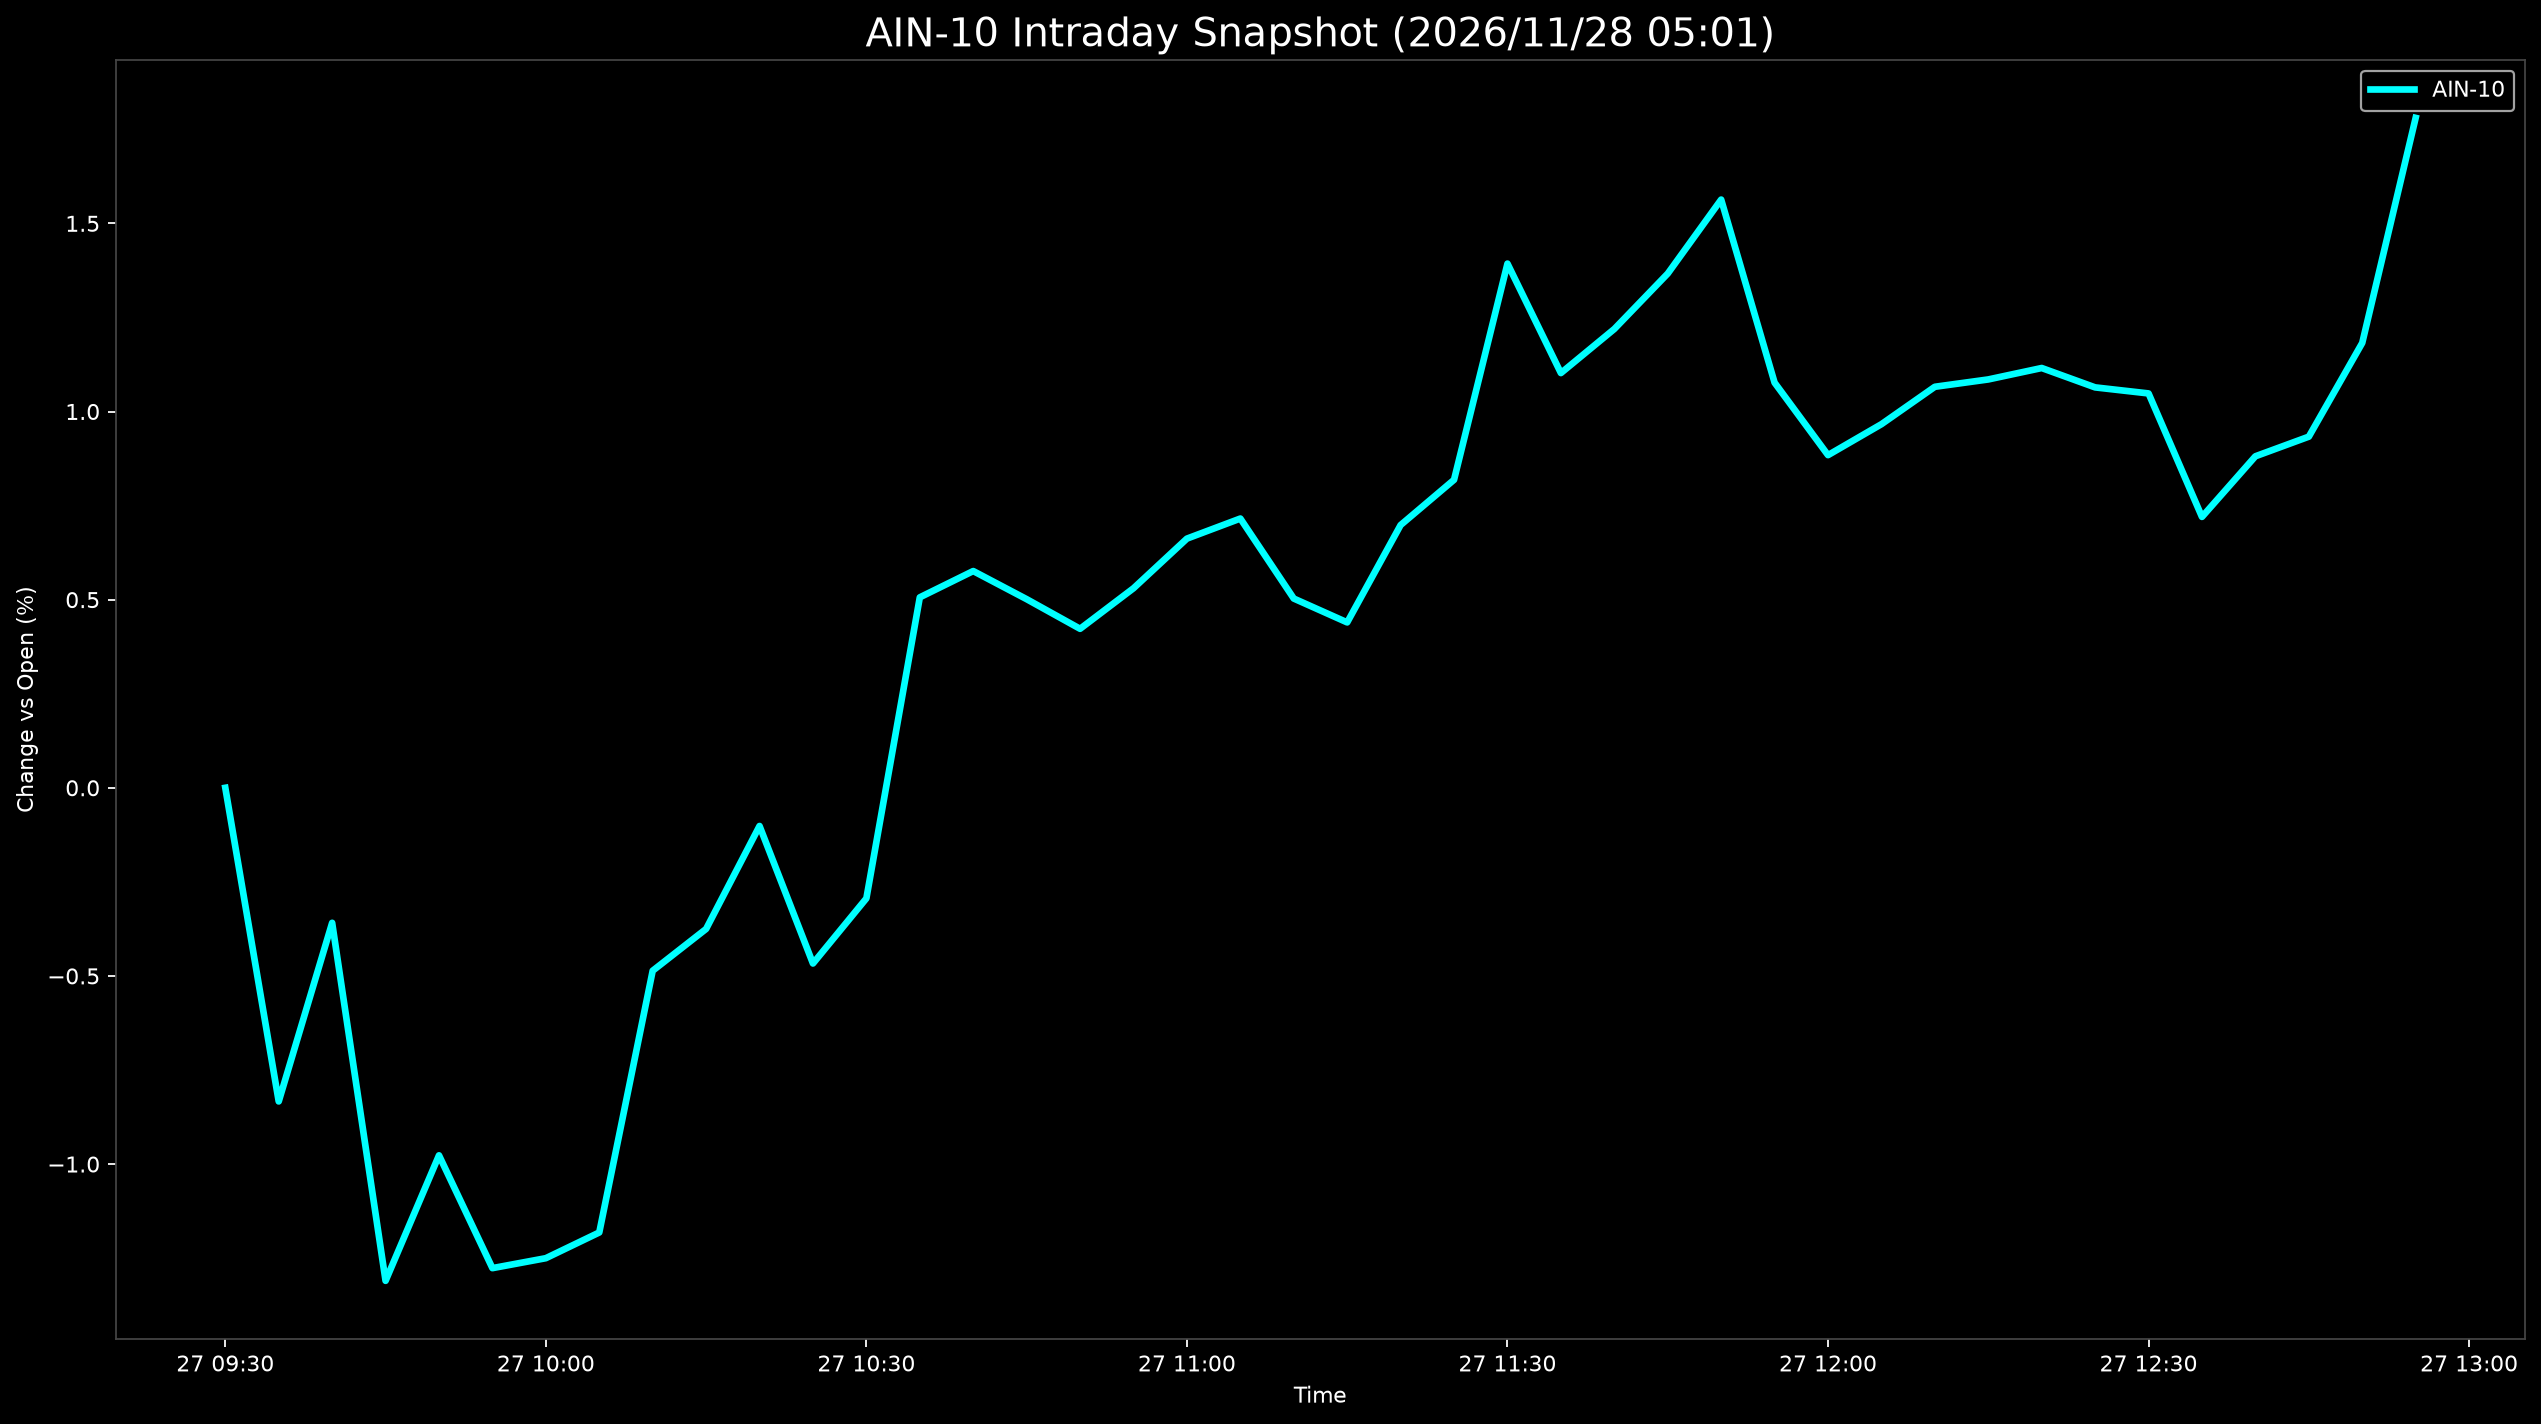

The data file committed next to this chart (first rows):
Datetime, AIN-10
2026-11-27 09:30:00, 0.0
2026-11-27 09:35:00, -0.8336
2026-11-27 09:40:00, -0.3588
2026-11-27 09:45:00, -1.31
2026-11-27 09:50:00, -0.9768
2026-11-27 09:55:00, -1.277
2026-11-27 10:00:00, -1.25
2026-11-27 10:05:00, -1.182
2026-11-27 10:10:00, -0.4861
2026-11-27 10:15:00, -0.3751
2026-11-27 10:20:00, -0.1015
2026-11-27 10:25:00, -0.467
2026-11-27 10:30:00, -0.2938
2026-11-27 10:35:00, 0.5061
2026-11-27 10:40:00, 0.576
2026-11-27 10:45:00, 0.5013
2026-11-27 10:50:00, 0.4225
2026-11-27 10:55:00, 0.5303
2026-11-27 11:00:00, 0.6622
2026-11-27 11:05:00, 0.7156
2026-11-27 11:10:00, 0.503
2026-11-27 11:15:00, 0.4396
2026-11-27 11:20:00, 0.6983
2026-11-27 11:25:00, 0.8186
2026-11-27 11:30:00, 1.393
2026-11-27 11:35:00, 1.102
2026-11-27 11:40:00, 1.219
2026-11-27 11:45:00, 1.367
2026-11-27 11:50:00, 1.563
2026-11-27 11:55:00, 1.077
2026-11-27 12:00:00, 0.8841
2026-11-27 12:05:00, 0.9663
2026-11-27 12:10:00, 1.066
2026-11-27 12:15:00, 1.085
2026-11-27 12:20:00, 1.116
2026-11-27 12:25:00, 1.064
2026-11-27 12:30:00, 1.048
2026-11-27 12:35:00, 0.7199
2026-11-27 12:40:00, 0.881
2026-11-27 12:45:00, 0.9332
2026-11-27 12:50:00, 1.182
2026-11-27 12:55:00, 1.78
